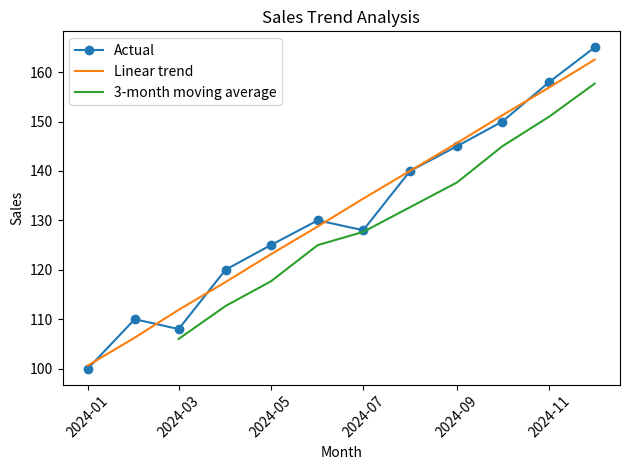

Write Python code to recreate this figure.
# Experiment 8: Time Series Forecasting and Trend Lines
import pandas as pd
import matplotlib.pyplot as plt
import numpy as np

df = pd.DataFrame({
    "Month": pd.date_range("2024-01-01", periods=12, freq="MS"),
    "Sales": [100, 110, 108, 120, 125, 130, 128, 140, 145, 150, 158, 165]
})
x = np.arange(len(df))
slope, intercept = np.polyfit(x, df["Sales"], 1)
df["Trend"] = slope * x + intercept
df["Moving_Average"] = df["Sales"].rolling(window=3).mean()
print(df)
plt.plot(df["Month"], df["Sales"], marker="o", label="Actual")
plt.plot(df["Month"], df["Trend"], label="Linear trend")
plt.plot(df["Month"], df["Moving_Average"], label="3-month moving average")
plt.xlabel("Month"); plt.ylabel("Sales"); plt.title("Sales Trend Analysis")
plt.legend(); plt.xticks(rotation=45); plt.tight_layout(); plt.show()
# Power BI/Tableau: use Analytics pane for trend line/forecast; configure date as continuous.
